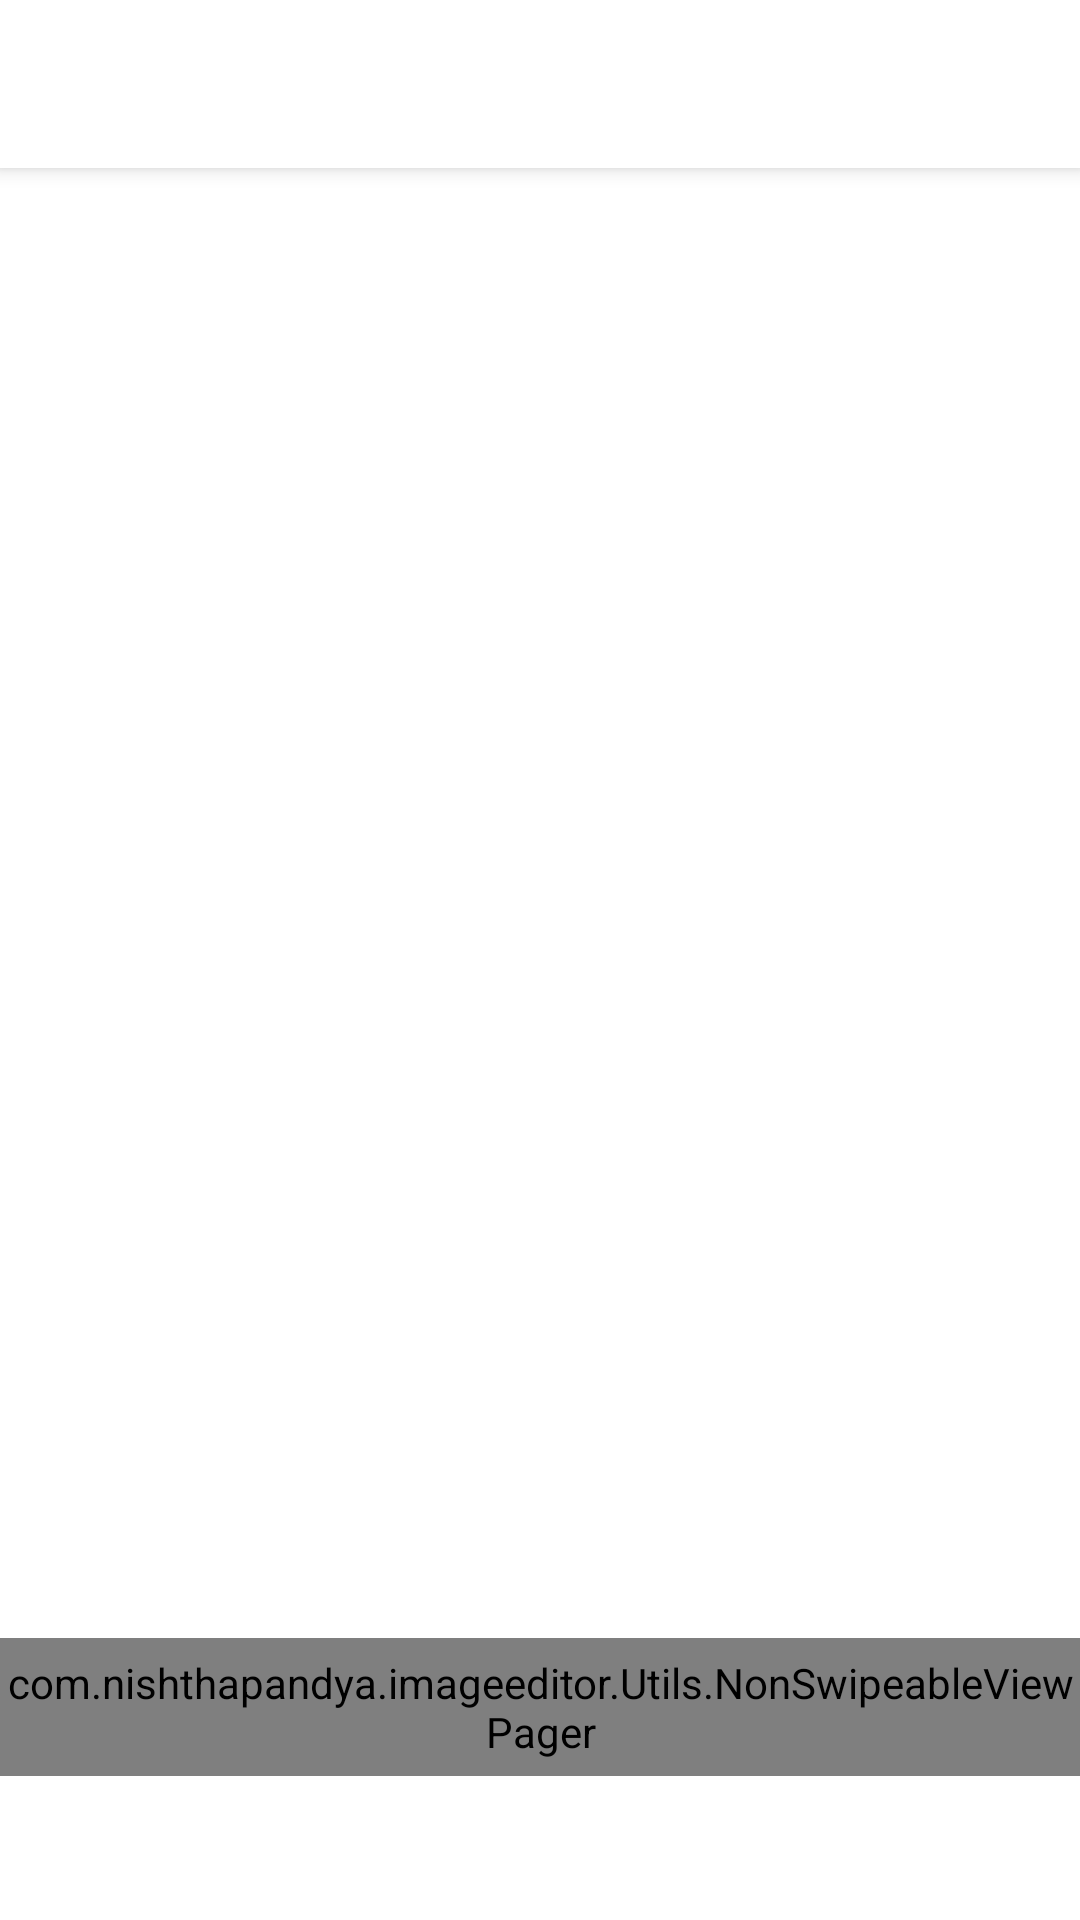

Reconstruct the res/layout file that produces this screen, plus the resources it refers to.
<!-- AndroidManifest.xml: application theme AppTheme -->
<!-- res/layout/activity_edit_image.xml -->
<?xml version="1.0" encoding="utf-8"?>
<androidx.coordinatorlayout.widget.CoordinatorLayout xmlns:android="http://schemas.android.com/apk/res/android"
    xmlns:app="http://schemas.android.com/apk/res-auto"
    xmlns:tools="http://schemas.android.com/tools"
    android:layout_width="match_parent"
    android:layout_height="match_parent"
    app:layout_behavior="@string/appbar_scrolling_view_behavior"
    android:orientation="vertical"
    android:id="@+id/coordinator"
    tools:context=".EditImage">

        <com.google.android.material.appbar.AppBarLayout
            android:theme="@style/AppTheme.AppBarOverlay"
            android:layout_width="match_parent"
            android:layout_height="wrap_content">

                <androidx.appcompat.widget.Toolbar
                    android:id="@+id/toolBar"
                    android:background="@android:color/white"
                    app:popupTheme="@style/AppTheme.PopupOverlay"
                    android:layout_width="match_parent"
                    android:layout_height="?attr/actionBarSize">

                </androidx.appcompat.widget.Toolbar>

        </com.google.android.material.appbar.AppBarLayout>

        <include layout="@layout/content_edit_image"/>

</androidx.coordinatorlayout.widget.CoordinatorLayout>
<!-- res/layout/content_edit_image.xml (included above) -->
<?xml version="1.0" encoding="utf-8"?>
<RelativeLayout xmlns:android="http://schemas.android.com/apk/res/android"
    xmlns:tools="http://schemas.android.com/tools"
    android:layout_width="match_parent"
    android:layout_height="match_parent"
    xmlns:app="http://schemas.android.com/apk/res-auto"
    android:background="@android:color/white"
    android:orientation="vertical"
    app:layout_behavior="@string/appbar_scrolling_view_behavior"
    tools:context=".EditImage"
    tools:showIn="@layout/activity_edit_image">

    <ImageView
        android:id="@+id/imageView"
        android:layout_width="match_parent"
        android:layout_height="460dp"
        android:scaleType="centerInside"
        android:layout_centerHorizontal="true"
        android:layout_marginTop="15dp"
        android:layout_marginBottom="15dp"
        android:layout_marginRight="10dp"
        android:layout_marginLeft="10dp"
        android:src="@drawable/ic_baseline_photo_library_24" />

    <com.nishthapandya.imageeditor.Utils.NonSwipeableViewPager
        android:id="@+id/viewpager"
        android:layout_width="match_parent"
        android:layout_height="120dp"
        android:layout_above="@id/tabs"
        android:layout_below="@id/imageView"
        app:layout_behavior="@string/appbar_scrolling_view_behavior"
        />

    <com.google.android.material.tabs.TabLayout
        android:id="@+id/tabs"
        android:layout_alignParentBottom="true"
        android:layout_width="match_parent"
        android:layout_height="wrap_content"
        app:tabGravity="fill"
        app:tabMode="fixed">


    </com.google.android.material.tabs.TabLayout>



</RelativeLayout>
<!-- resources referenced by this layout -->
<resources>
  <style name="AppTheme.AppBarOverlay" parent="ThemeOverlay.AppCompat.Light" />
  <style name="AppTheme.PopupOverlay" parent="ThemeOverlay.AppCompat.Light" />
  <style name="AppTheme" parent="Theme.AppCompat.Light.DarkActionBar">
          
          <item name="colorPrimary">@color/colorPrimary</item>
          <item name="colorPrimaryDark">@color/colorPrimaryDark</item>
          <item name="colorAccent">@color/colorAccent</item>
      </style>
  <color name="colorPrimary">#6200EE</color>
  <color name="colorPrimaryDark">#3700B3</color>
  <color name="colorAccent">#03DAC5</color>
</resources>
